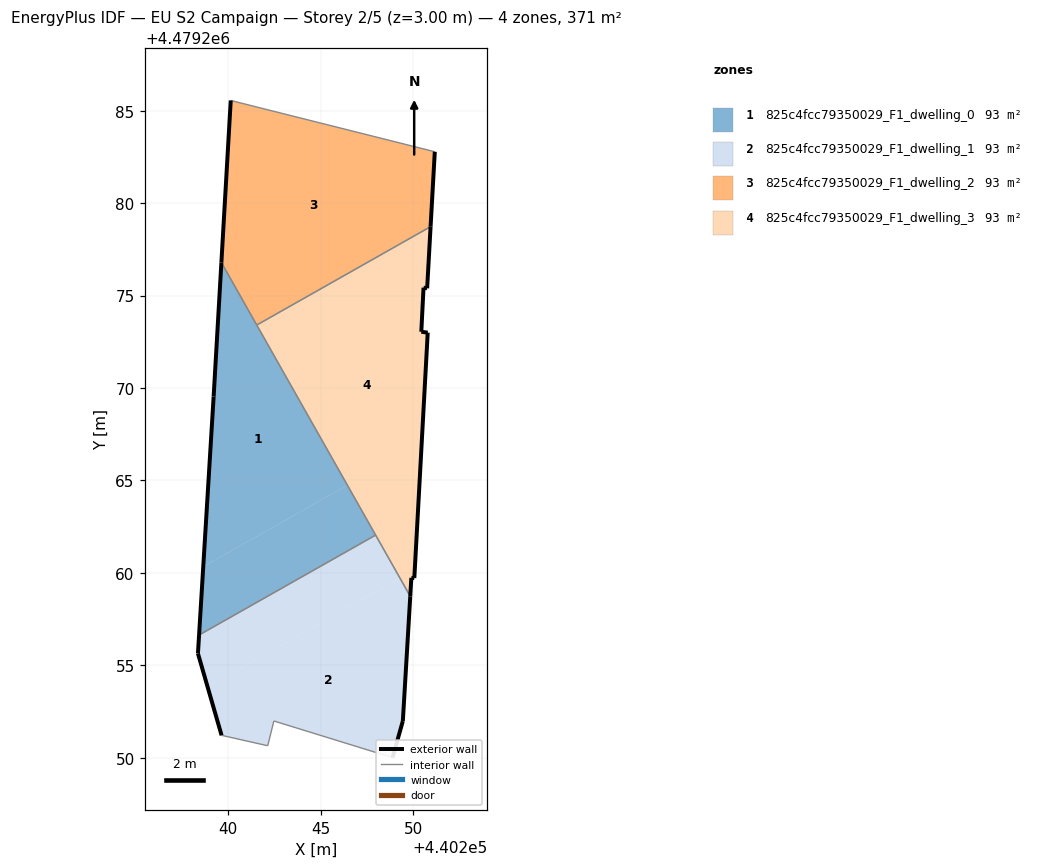
=== STOREY PLAN SPEC (per zone: floor XY polygon, exterior-wall plan segments, windows/doors) ===
zone 1: 825c4fcc79350029_F1_dwelling_0  (92.8 m²)
  floor: (440246.44, 4479264.74) (440239.62, 4479276.79) (440239.21, 4479269.54) (440238.64, 4479260.33)
  floor: (440247.97, 4479262.04) (440246.44, 4479264.74) (440238.64, 4479260.33) (440238.42, 4479256.64)
  exterior wall: (440238.42, 4479256.64) – (440239.21, 4479269.54)  [12.9 m]
  exterior wall: (440239.21, 4479269.54) – (440239.62, 4479276.79)  [7.3 m]
  interior walls: 3
zone 2: 825c4fcc79350029_F1_dwelling_1  (92.9 m²)
  floor: (440248.89, 4479250.00) (440249.44, 4479251.98) (440249.84, 4479258.73) (440249.29, 4479259.72) (440238.88, 4479253.83) (440239.64, 4479251.21) (440242.13, 4479250.64) (440242.47, 4479251.99)
  floor: (440249.29, 4479259.72) (440247.97, 4479262.04) (440238.42, 4479256.64) (440238.36, 4479255.64) (440238.88, 4479253.83)
  exterior wall: (440239.64, 4479251.21) – (440238.36, 4479255.64)  [4.6 m]
  exterior wall: (440238.36, 4479255.64) – (440238.42, 4479256.64)  [1.0 m]
  exterior wall: (440249.84, 4479258.73) – (440249.44, 4479251.98)  [6.8 m]
  exterior wall: (440249.44, 4479251.98) – (440248.89, 4479250.00)  [2.1 m]
  interior walls: 5
zone 3: 825c4fcc79350029_F1_dwelling_2  (92.8 m²)
  floor: (440250.95, 4479278.73) (440251.17, 4479282.79) (440240.13, 4479285.56) (440239.62, 4479276.79) (440241.54, 4479273.41)
  exterior wall: (440239.62, 4479276.79) – (440240.13, 4479285.56)  [8.8 m]
  exterior wall: (440251.17, 4479282.79) – (440250.95, 4479278.73)  [4.1 m]
  interior walls: 3
zone 4: 825c4fcc79350029_F1_dwelling_3  (92.8 m²)
  floor: (440249.84, 4479258.73) (440249.90, 4479259.73) (440250.07, 4479259.72) (440250.79, 4479273.00) (440250.44, 4479273.05) (440250.56, 4479275.43) (440250.76, 4479275.40) (440250.95, 4479278.73) (440241.54, 4479273.41)
  exterior wall: (440250.44, 4479273.05) – (440250.79, 4479273.00)  [0.4 m]
  exterior wall: (440250.79, 4479273.00) – (440250.07, 4479259.72)  [13.3 m]
  exterior wall: (440250.07, 4479259.72) – (440249.90, 4479259.73)  [0.2 m]
  exterior wall: (440249.90, 4479259.73) – (440249.84, 4479258.73)  [1.0 m]
  exterior wall: (440250.95, 4479278.73) – (440250.76, 4479275.40)  [3.3 m]
  exterior wall: (440250.76, 4479275.40) – (440250.56, 4479275.43)  [0.2 m]
  exterior wall: (440250.56, 4479275.43) – (440250.44, 4479273.05)  [2.4 m]
  interior walls: 3

=== DERIVED (storey summary) ===
Building: EU S2 Campaign
Storey: 2 of 5  (floor level z = 3.00 m)
Storey gross floor area: 371.4 m²
Zones on this storey: 4
  - 825c4fcc79350029_F1_dwelling_0: floor 92.8 m²; exterior wall 20.2 m (60.6 m²); WWR 0.0%
  - 825c4fcc79350029_F1_dwelling_1: floor 92.9 m²; exterior wall 14.4 m (43.3 m²); WWR 0.0%
  - 825c4fcc79350029_F1_dwelling_2: floor 92.8 m²; exterior wall 12.8 m (38.5 m²); WWR 0.0%
  - 825c4fcc79350029_F1_dwelling_3: floor 92.8 m²; exterior wall 20.7 m (62.2 m²); WWR 0.0%
Zone adjacency (shared interzone walls):
  - 825c4fcc79350029_F1_dwelling_0 ↔ 825c4fcc79350029_F1_dwelling_1
  - 825c4fcc79350029_F1_dwelling_0 ↔ 825c4fcc79350029_F1_dwelling_2
  - 825c4fcc79350029_F1_dwelling_0 ↔ 825c4fcc79350029_F1_dwelling_3
  - 825c4fcc79350029_F1_dwelling_1 ↔ 825c4fcc79350029_F1_dwelling_3
  - 825c4fcc79350029_F1_dwelling_2 ↔ 825c4fcc79350029_F1_dwelling_3